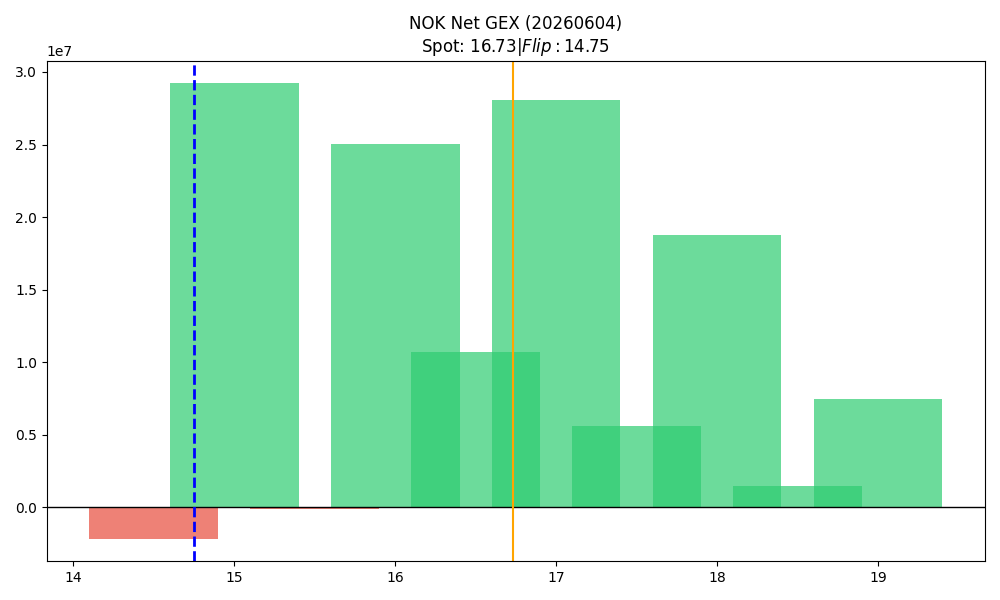

The file beside this chart, header and first rows:
strike, call_gex, put_gex, call_dex, put_dex, net_greek_delta, net_gex
14.5, 563900, 2712595, 8887896, -3611755, 0.1147, -2148695
15.0, 35493845, 6273538, 315668006, -13868207, 0.6263, 29220307
15.5, 5771192, 5885057, 32610402, -9499494, 0.2755, -113865
16.0, 29993180, 4932493, 166761959, -12987107, 0.5251, 25060687
16.5, 11780724, 1103470, 37589358, -3445781, 0.4817, 10677254
17.0, 30068220, 2006800, 124199972, -10097876, 0.4435, 28061420
17.5, 6143716, 515728, 11230334, -2476266, 0.2598, 5627989
18.0, 19002624, 218975, 56533891, -1013531, 0.3774, 18783649
18.5, 1526494, 89810, 2673797, -472466, 0.1955, 1436684
19.0, 7549336, 114050, 22777553, -792420, 0.2926, 7435286
